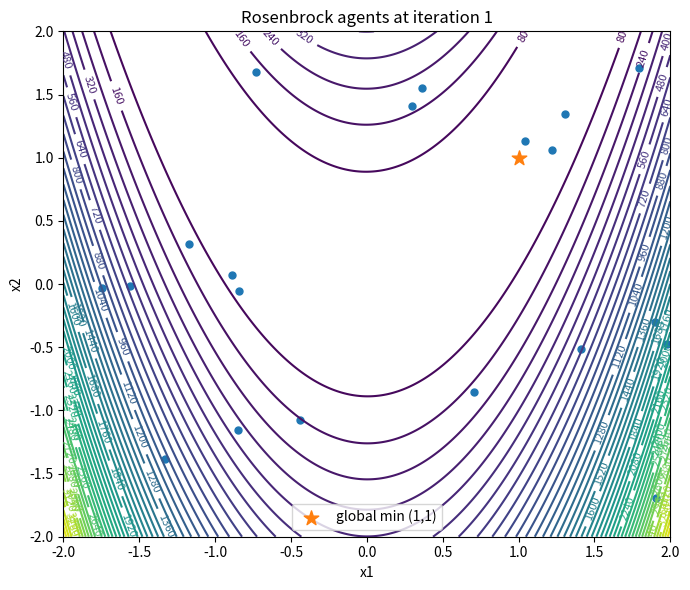
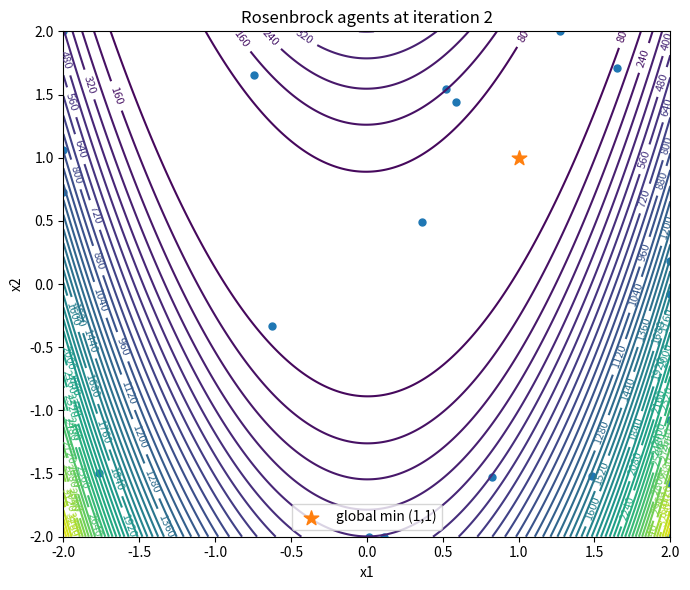
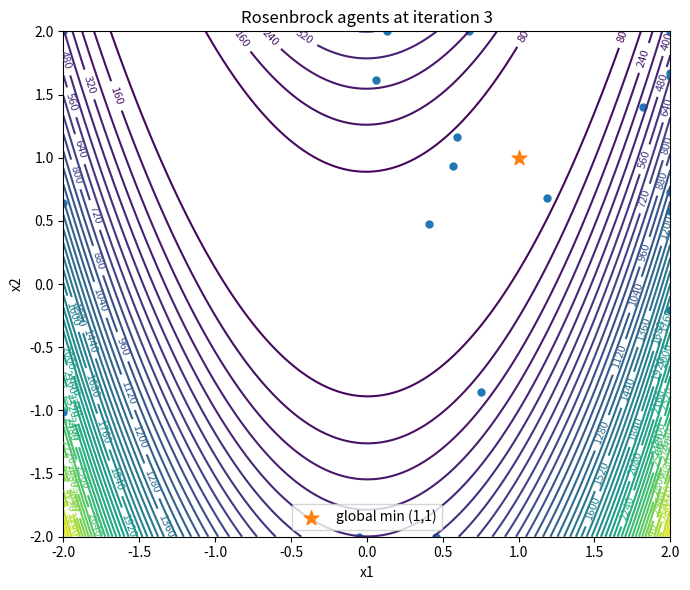
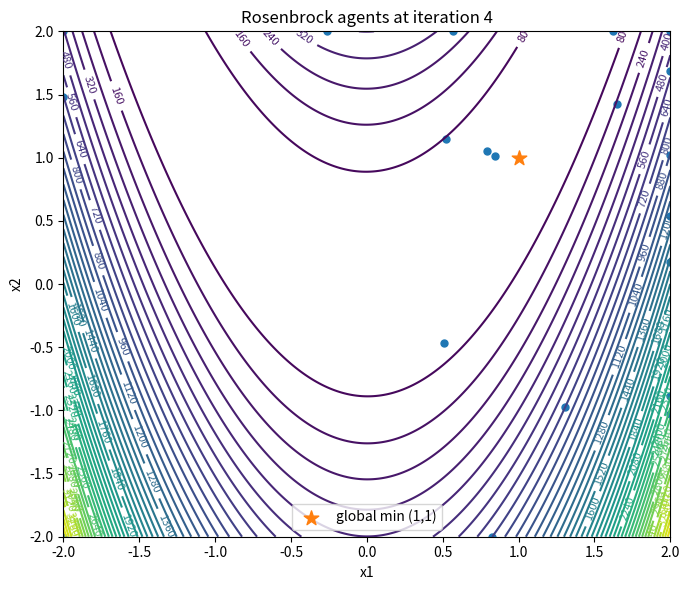
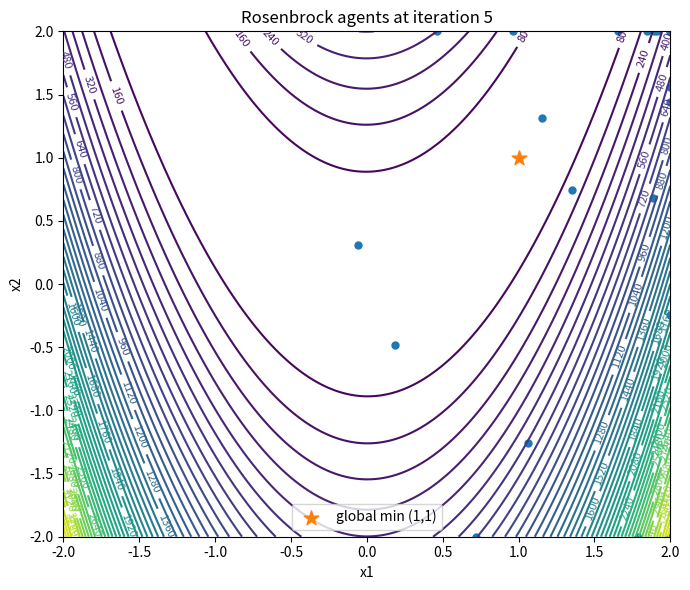
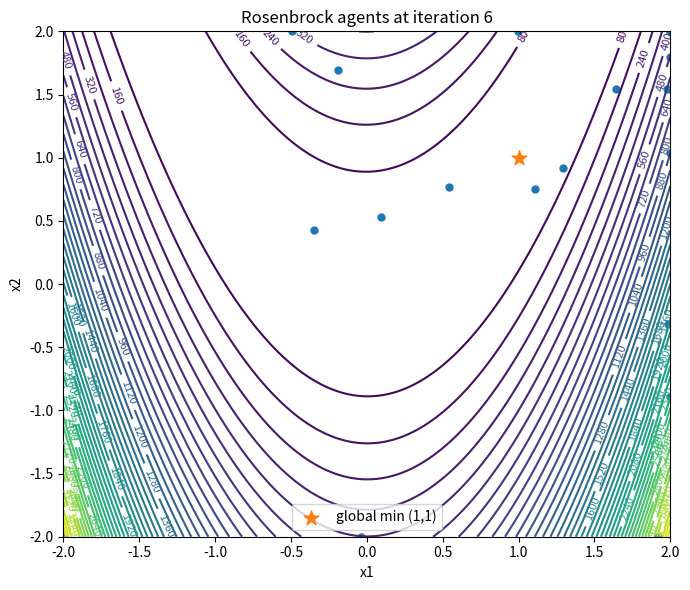
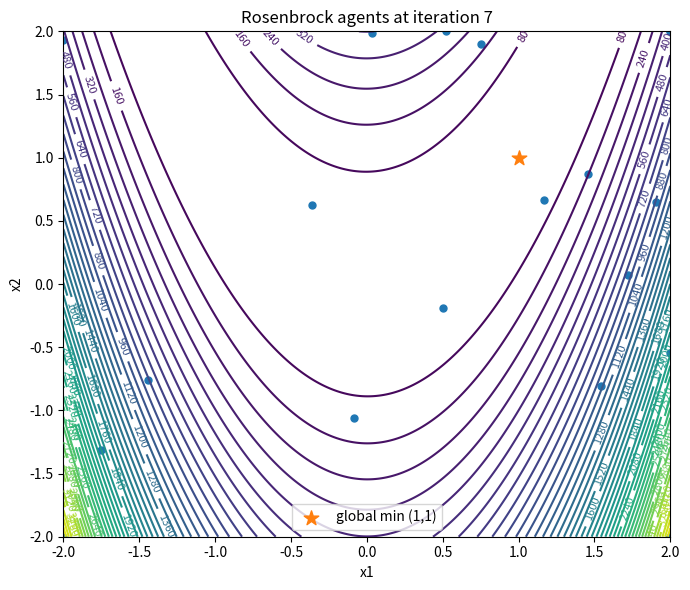
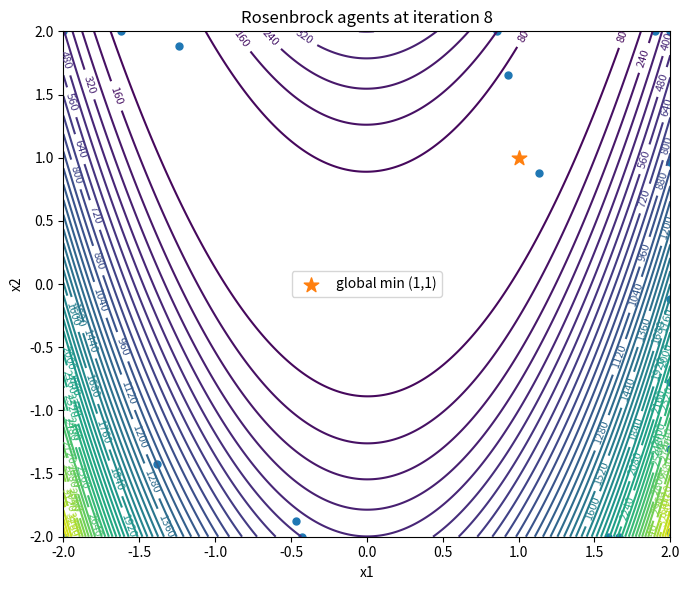
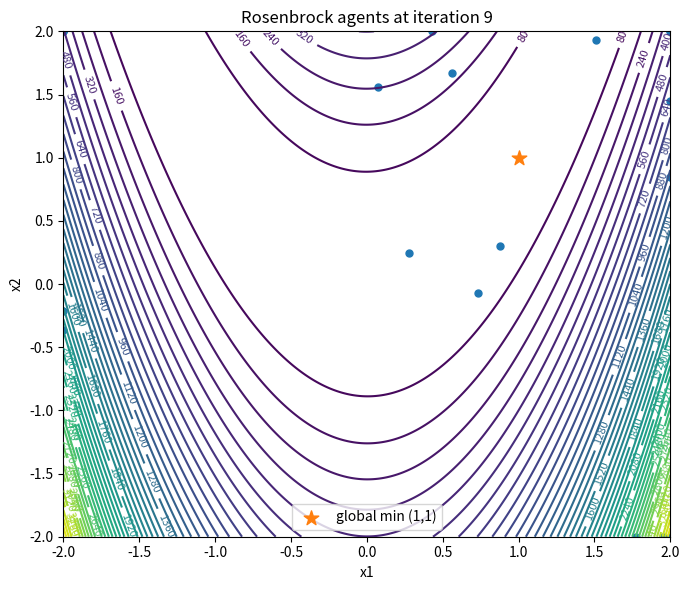
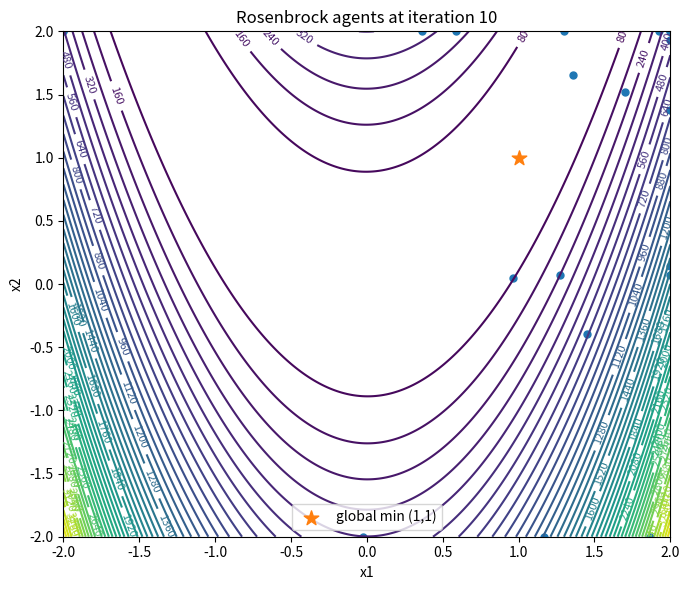
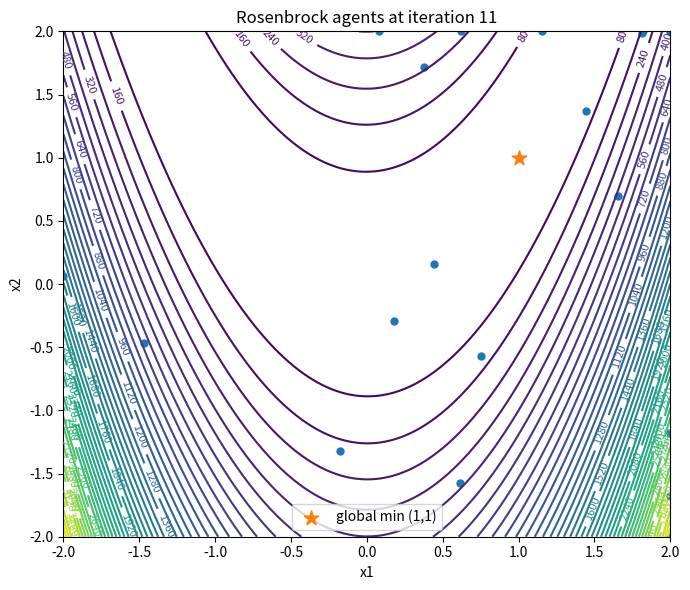
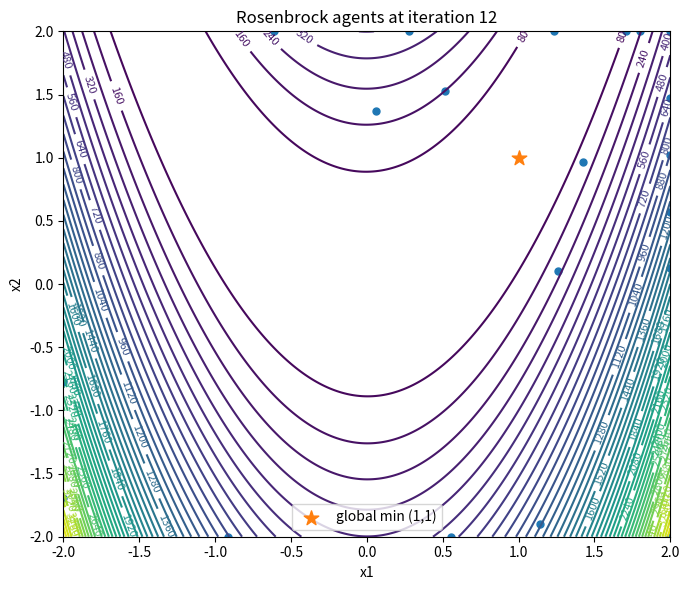
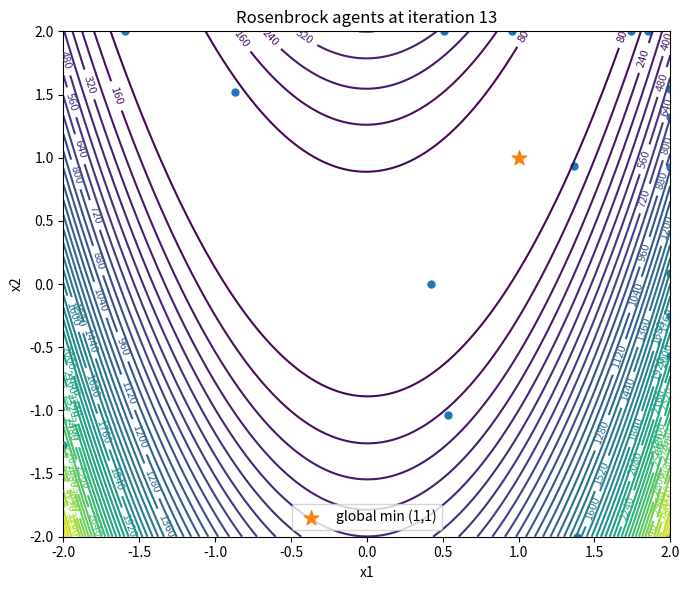
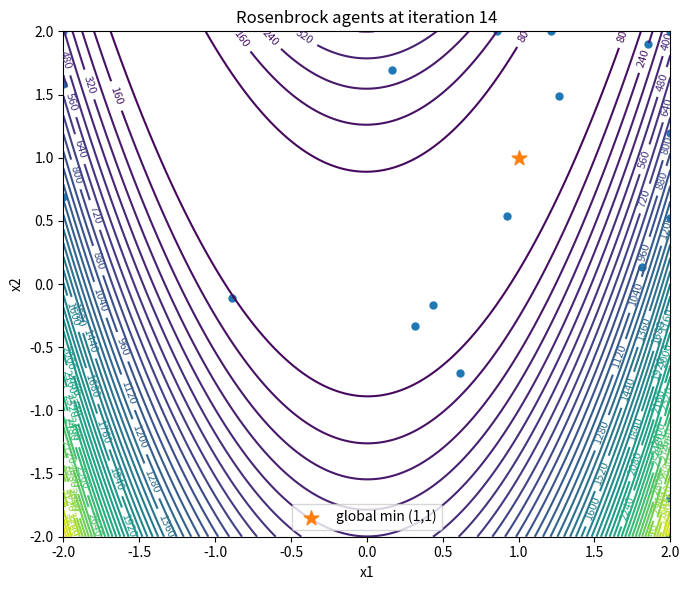
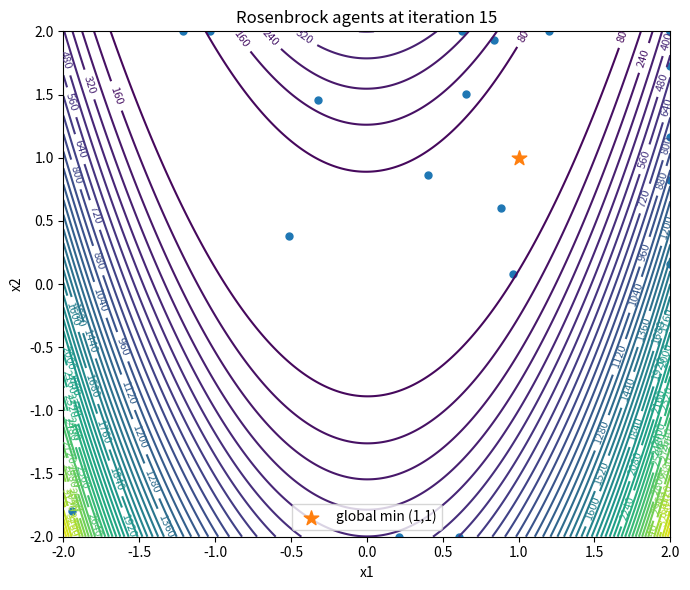
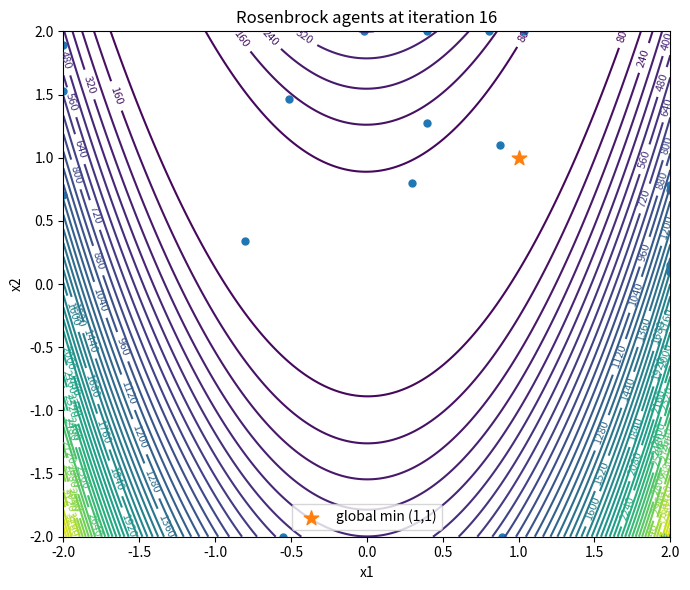

Recreate these plots in Python, in order.
# -*- coding: utf-8 -*-
"""
SCA on Rosenbrock (f2) — D=2 visuals & Enhanced Analysis (Revised)
-------------------------------------------------------------------
Generates:
1) Agent slideshow (first 20 iterations, 20 agents) -> rosenbrock_agents/iter_XX.png
2) A directory 'rosenbrock_analysis_plots' containing:
    - Contour plot (D=2) -> contour_f2_rosenbrock.png
    - Search history of all agents (first 100 iters) -> 1_search_history.png
    - Trajectory of the first variable of the first agent (iters 5-100) -> 2_first_agent_trajectory.png
    - Average fitness of the population (iters 5-100) -> 3_average_fitness.png
    - Full Convergence curve (iters 5-100) -> 4_convergence_curve.png
"""

import os
import numpy as np
import matplotlib.pyplot as plt
from PIL import Image
from matplotlib.collections import LineCollection

# =========================
# Benchmark: Rosenbrock f2
# =========================
def rosenbrock_f2(x: np.ndarray) -> float:
    """
    f2(x1, x2) = 100*(x2 - x1**2)**2 + (1 - x1)**2
    Domain: [-2, 2]^2
    Global minimum at (1,1) with f=0
    """
    x = np.asarray(x, dtype=float).reshape(-1)
    x1, x2 = x
    return float(100.0 * (x2 - x1**2)**2 + (1.0 - x1)**2)


# =========================
# Sine Cosine Algorithm (Modified to log more data)
# =========================
def sca(objective_function, lb, ub, dim, num_agents, max_iter, seed=None):
    rng = np.random.default_rng(seed)
    positions = rng.uniform(lb, ub, size=(num_agents, dim))
    dest_pos = np.zeros(dim)
    dest_fitness = float("inf")

    # --- Logging variables ---
    convergence = np.zeros(max_iter)
    pop_history_2d = []
    avg_fitness_history = np.zeros(max_iter)
    first_agent_traj_x1 = np.zeros(max_iter)
    full_pop_history = []

    a = 2.0
    for t in range(max_iter):
        # Evaluate
        positions = np.clip(positions, lb, ub)
        fitnesses = np.apply_along_axis(objective_function, 1, positions)

        # --- Log data for this iteration ---
        avg_fitness_history[t] = np.mean(fitnesses)
        first_agent_traj_x1[t] = positions[0, 0]
        full_pop_history.append(positions.copy())

        # Update best
        idx = np.argmin(fitnesses)
        if fitnesses[idx] < dest_fitness:
            dest_fitness = float(fitnesses[idx])
            dest_pos = positions[idx].copy()

        convergence[t] = dest_fitness

        # Save for 2D slides (first 20 iterations)
        if dim >= 2 and t < 20:
            pop_history_2d.append(positions[:, :2].copy())

        # Move agents
        r1 = a - t * (a / max_iter)
        for i in range(num_agents):
            for j in range(dim):
                r2 = rng.uniform(0, 2 * np.pi)
                r3 = rng.uniform(0, 2)
                r4 = rng.uniform(0, 1)
                if r4 < 0.5:
                    positions[i, j] = positions[i, j] + r1 * np.sin(r2) * abs(r3 * dest_pos[j] - positions[i, j])
                else:
                    positions[i, j] = positions[i, j] + r1 * np.cos(r2) * abs(r3 * dest_pos[j] - positions[i, j])

    logs = {
        "convergence": convergence,
        "pop_history_2d": pop_history_2d,
        "avg_fitness": avg_fitness_history,
        "first_agent_traj_x1": first_agent_traj_x1,
        "full_pop_history": full_pop_history
    }
    return dest_pos, dest_fitness, logs


# =======================================
# Plotting Functions (With Recommended Ranges)
# =======================================

# --- UNCHANGED: This function correctly shows the full history (0-100) ---
def plot_search_history(history, x_range=(-2, 2), y_range=(-2, 2), out="search_history.png"):
    """ 1. Plots the trajectory of all search agents on the contour plot (first 100 iters). """
    xs = np.linspace(x_range[0], x_range[1], 400)
    ys = np.linspace(y_range[0], y_range[1], 400)
    XX, YY = np.meshgrid(xs, ys)
    Z = 100.0 * (YY - XX**2)**2 + (1.0 - XX)**2

    fig, ax = plt.subplots(figsize=(8, 7))
    ax.contour(XX, YY, Z, levels=50, cmap='viridis', alpha=0.7)
    
    # Slice history to the first 100 iterations
    history_sliced = history[:100]
    agent_trajectories = np.array(history_sliced).transpose(1, 0, 2)
    
    for agent_path in agent_trajectories:
        points = agent_path.reshape(-1, 1, 2)
        segments = np.concatenate([points[:-1], points[1:]], axis=1)
        lc = LineCollection(segments, color='red', alpha=0.3, linewidth=1)
        ax.add_collection(lc)

    ax.scatter([1], [1], marker="*", s=150, c='gold', edgecolors='black', zorder=5, label="Global Min (1,1)")
    ax.set_title("Search History of All Agents (First 100 Iterations)")
    ax.set_xlabel("x1"); ax.set_ylabel("x2"); ax.legend()
    plt.tight_layout(); plt.savefig(out, dpi=200); plt.close()

# --- MODIFIED SECTION: Changed to plot iterations 5-100 ---
def plot_first_agent_trajectory(trajectory, out="first_agent_trajectory.png"):
    """ 2. Plots the trajectory of x1 for the first agent (iters 5-100). """
    plt.figure(figsize=(8, 5))
    
    start_iter = 5
    end_iter = 100
    
    iterations = np.arange(start_iter, end_iter + 1)
    trajectory_sliced = trajectory[start_iter - 1 : end_iter]

    plt.plot(iterations, trajectory_sliced)
    
    plt.xlabel("Iteration")
    plt.ylabel("Value of x1 for the first agent")
    plt.title(f"Trajectory of the First Variable (x1) of the First Agent (Iterations {start_iter}-{end_iter})")
    
    plt.grid(True)
    plt.tight_layout()
    plt.savefig(out, dpi=200)
    plt.close()

# --- MODIFIED SECTION: Changed to plot iterations 5-100 ---
def plot_average_fitness(avg_fitness, out="average_fitness.png"):
    """ 3. Plots the average fitness of all search agents (iters 5-100). """
    plt.figure(figsize=(8, 5))

    start_iter = 5
    end_iter = 100
    
    iterations = np.arange(start_iter, end_iter + 1)
    avg_fitness_sliced = avg_fitness[start_iter - 1 : end_iter]
    
    plt.plot(iterations, avg_fitness_sliced)
    
    plt.xlabel("Iteration")
    plt.ylabel("Average Fitness")
    plt.title(f"Average Fitness of Search Agents (Iterations {start_iter}-{end_iter})")
    
    plt.grid(True)
    plt.tight_layout()
    plt.savefig(out, dpi=200)
    plt.close()

# --- MODIFIED SECTION: Changed to plot iterations 5-100 ---
def plot_full_convergence_curve(curve, out="convergence_curve.png"):
    """ 4. Plots the convergence curve (iters 5-100). """
    plt.figure(figsize=(8, 5))

    start_iter = 5
    end_iter = 100
    
    iterations = np.arange(start_iter, end_iter + 1)
    curve_sliced = curve[start_iter - 1 : end_iter]
    
    plt.plot(iterations, curve_sliced)

    plt.xlabel("Iteration")
    plt.ylabel("Best Objective Value (Fitness)")
    plt.title(f"Convergence Curve (Iterations {start_iter}-{end_iter})")
    
    plt.grid(True)
    plt.tight_layout()
    plt.savefig(out, dpi=200)
    plt.close()

# =========================
# Original Plot helpers
# =========================
def plot_rosenbrock_contour(x_range=(-2, 2), y_range=(-2, 2), levels=50, out="contour_f2_rosenbrock.png"):
    xs = np.linspace(x_range[0], x_range[1], 400)
    ys = np.linspace(y_range[0], y_range[1], 400)
    XX, YY = np.meshgrid(xs, ys)
    Z = 100.0 * (YY - XX**2)**2 + (1.0 - XX)**2

    plt.figure(figsize=(7, 6))
    cs = plt.contour(XX, YY, Z, levels=levels)
    plt.clabel(cs, inline=True, fontsize=8)
    plt.scatter([1], [1], marker="*", s=120, label="global min (1,1)")
    plt.title("Rosenbrock f2 (D=2) Contour")
    plt.xlabel("x1"); plt.ylabel("x2"); plt.legend()
    plt.tight_layout(); plt.savefig(out, dpi=200); plt.close()

def save_agent_slides(pop_history_2d, x_range=(-2, 2), y_range=(-2, 2), outdir="rosenbrock_agents"):
    os.makedirs(outdir, exist_ok=True)
    xs = np.linspace(x_range[0], x_range[1], 400)
    ys = np.linspace(y_range[0], y_range[1], 400)
    XX, YY = np.meshgrid(xs, ys)
    Z = 100.0 * (YY - XX**2)**2 + (1.0 - XX)**2

    for it, pop in enumerate(pop_history_2d, start=1):
        plt.figure(figsize=(7, 6))
        cs = plt.contour(XX, YY, Z, levels=50)
        plt.clabel(cs, inline=True, fontsize=8)
        plt.scatter(pop[:, 0], pop[:, 1], s=25)
        plt.scatter([1], [1], marker="*", s=120, label="global min (1,1)")
        plt.title(f"Rosenbrock agents at iteration {it}")
        plt.xlabel("x1"); plt.ylabel("x2"); plt.legend()
        plt.tight_layout()
        fname = os.path.join(outdir, f"iter_{it:02d}.png")
        plt.savefig(fname, dpi=200); plt.close()

# =========================
# Main Execution (Revised)
# =========================
if __name__ == "__main__":
    # Settings
    D = 2
    lb, ub = -2.0, 2.0
    num_agents = 20
    max_iter = 120 # Still run 120 iterations to get complete data for slicing
    seed = 2025

    # --- Create output directories ---
    output_dir = "rosenbrock_analysis_plots"
    os.makedirs(output_dir, exist_ok=True)
    
    # --- Run SCA once and collect all logs ---
    _, best_fitness, logs = sca(rosenbrock_f2, lb, ub, D, num_agents, max_iter, seed=seed)
    print(f"[Rosenbrock D=2] Final best fitness = {best_fitness:.6e}")

    # --- Generate agent slide images ---
    save_agent_slides(logs["pop_history_2d"], x_range=(lb, ub), y_range=(lb, ub), outdir="rosenbrock_agents")
    print("\nSuccessfully generated agent slides in 'rosenbrock_agents/' directory.")
    
    # --- Generate all analysis plots in the 'rosenbrock_analysis_plots' directory ---
    
    # 1. Contour plot
    plot_rosenbrock_contour(
        x_range=(lb, ub), 
        y_range=(lb, ub),
        out=os.path.join(output_dir, "contour_f2_rosenbrock.png")
    )
    
    # 2. Search history (uses 0-100)
    plot_search_history(
        logs["full_pop_history"],
        x_range=(lb, ub),
        y_range=(lb, ub),
        out=os.path.join(output_dir, "1_search_history.png")
    )
    
    # 3. Trajectory of the first agent's first variable (uses 5-100)
    plot_first_agent_trajectory(
        logs["first_agent_traj_x1"],
        out=os.path.join(output_dir, "2_first_agent_trajectory.png")
    )
    
    # 4. Average fitness (uses 5-100)
    plot_average_fitness(
        logs["avg_fitness"],
        out=os.path.join(output_dir, "3_average_fitness.png")
    )
    
    # 5. Full convergence curve (uses 5-100)
    plot_full_convergence_curve(
        logs["convergence"],
        out=os.path.join(output_dir, "4_convergence_curve.png")
    )

    print(f"\nSuccessfully generated analysis plots in the '{output_dir}' directory.")
